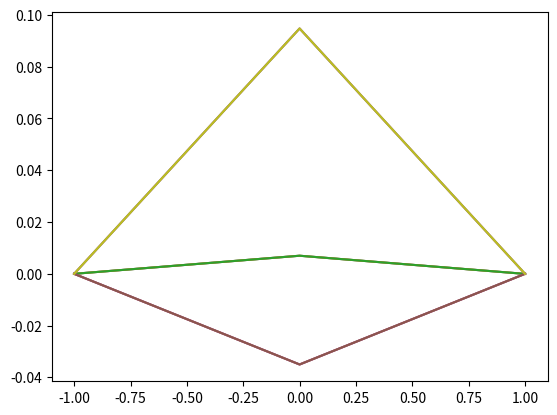

Generate this figure with matplotlib:
#!/usr/bin/env python3
# -*- coding: utf-8 -*-
"""
Created on Sun Oct 22 23:30:59 2023

[redacted]
"""

import numpy as np
import math
from scipy.integrate import solve_ivp
import matplotlib.pyplot as plt
from scipy.linalg import solve

# Problem 1
L = 1
x0 = -L
y0 = 0
xf = L
yf = 0

def bisection(f, a, b, tol):
    x = (a + b) / 2
    while np.abs(b - a) >= tol:
        if np.sign(f(x)) == np.sign(f(a)):
            a = x
        else:
            b = x
        x = (a + b) / 2
    return x

def V(x):
    return -100*(math.sin(2*x) + 1)
def f(x, y, lamda_value):
    return np.array([y[1], -(-100 * (math.sin(2 * x) + 1) + lamda_value) * y[0]])

A = 1
def shoot(lambda_value):
    tspan = np.array([x0,xf])
    init_condition = np.array([y0,A])
    sol = solve_ivp(lambda x, y: f(x,y,lambda_value), tspan,init_condition)
    return sol.y[0][-1]

lamda_value = 23
sign = np.sign(shoot(lamda_value))
dlamda = 1

num_modes = 3
eigenvals = np.zeros(num_modes)
k = 0
while k < num_modes:
    lamda_next = lamda_value + dlamda
    sign_next = np.sign(shoot(lamda_next))
    if sign != sign_next:
        eigenvals[k] = bisection(shoot, lamda_value, lamda_next, 10 ** (-8))
        k = k + 1
    lamda_value = lamda_next
    sign = sign_next

for k in range(num_modes):
    print("eigenval = {}".format(eigenvals[k]))
    tspan = np.array([x0, xf])
    init_condition = np.array([y0, A])
    sol = solve_ivp(lambda x, y: f(x, y, eigenvals[0]), tspan, init_condition, t_eval=np.array([-1, 0, 1]))
    x = sol.t
    y = sol.y[0, :]
    plt.plot(x, y)
plt.show()

# A1
A1 = eigenvals[0]

# A2
A2 = y[1]

# A3
A3 = eigenvals[1]

# A4
for k in range(num_modes):
    print("eigenval = {}".format(eigenvals[k]))
    tspan = np.array([x0, xf])
    init_condition = np.array([y0, A])
    sol = solve_ivp(lambda x, y: f(x, y, eigenvals[1]), tspan, init_condition, t_eval=np.array([-1, 0, 1]))
    x = sol.t
    y = sol.y[0, :]
    plt.plot(x, y)
A4 = y[1]

# A5
A5 = eigenvals[2]

# A6
for k in range(num_modes):
    print("eigenval = {}".format(eigenvals[k]))
    tspan = np.array([x0, xf])
    init_condition = np.array([y0, A])
    sol = solve_ivp(lambda x, y: f(x, y, eigenvals[2]), tspan, init_condition, t_eval=np.array([-1, 0, 1]))
    x = sol.t
    y = sol.y[0, :]
    plt.plot(x, y)
A6 = y[1]

# Problem 2    
x0 = 1
dx0 = 0
t0 = 0
tN = 1
dt = 0.1
t = np.arange(t0, tN + dt / 2, dt)
x = np.zeros((2, len(t)))
x[0, 0] = x0
x[1, 0] = dx0

for k in range(len(t) - 1):
    x[0, k + 1] = ((1 + (dt ** 2) / 4) * x[0, k]) / (1 - (dt ** 2) / 4) + (dt * x[1, k]) / (1 - (dt ** 2) / 4)
    x[1, k + 1] = ((1 + (dt ** 2) / 4) * x[1, k]) / (1 - (dt ** 2) / 4) + (dt * x[0, k]) / (1 - (dt ** 2) / 4)

A7 = x[0, -1]
def true_solution(t):
    return 1/2 * (np.exp(t) + np.exp(-t))
A8 = abs(true_solution(tN) - A7)


dt2 = 0.01
t = np.arange(t0, tN + dt2 / 2, dt2)
x = np.zeros((2, len(t)))
x[0, 0] = x0
x[1, 0] = dx0

for k in range(len(t) - 1):
    x[0, k + 1] = ((1 + (dt2 ** 2) / 4) * x[0, k]) / (1 - (dt2 ** 2) / 4) + (dt2 * x[1, k]) / (1 - (dt2 ** 2) / 4)
    x[1, k + 1] = ((1 + (dt2 ** 2) / 4) * x[1, k]) / (1 - (dt2 ** 2) / 4) + (dt2 * x[0, k]) / (1 - (dt2 ** 2) / 4)

A9 = x[0, -1]
A10 = abs(true_solution(tN) - A9)

# Problem 2 c-d

t = np.arange(t0, tN + dt / 2, dt)
x = np.zeros((2, len(t)))
x[0, 0] = x0
x[1, 0] = dx0

x[0, 1] = x[0, 0] + dt * x[1, 0]
x[1, 1] = x[1, 0] - dt * x[0, 0]

for k in range(len(t) - 2):
    x[0, k + 2] = x[0, k] + 2 * dt * x[1, k + 1]
    x[1, k + 2] = x[1, k] - 2 * dt * x[0, k + 1]

A11 = x[0, -1]
def true_soution(t):
    return math.cos(t)
A12 = abs(true_soution(tN) - A11)


dt2 = 0.01
t = np.arange(t0, tN + dt2 / 2, dt2)
x = np.zeros((2, len(t)))
x[0, 0] = x0
x[1, 0] = dx0

x[0, 1] = x[0, 0] + dt2 * x[1, 0]
x[1, 1] = x[1, 0] - dt2 * x[0, 0]

for k in range(len(t) - 2):
    x[0, k + 2] = x[0, k] + 2 * dt2 * x[1, k + 1]
    x[1, k + 2] = x[1, k] - 2 * dt2 * x[0, k + 1]

A13 = x[0, -1]
def true_soution(t):
    return math.cos(t)
A14 = abs(true_soution(tN) - A13)


# Problem 3-a
x0 = -0.5
y0 = -0.5
xN = 0.5
yN = 0.5
dx = 0.1

def true_sol(x):
    return x

def p(x):
    return -x/ (1 - x**2)

def q(x):
    return 1/ (1 - x**2)
    
N = 11
x = np.linspace(x0, xN, N)

A = np.zeros((N, N))
b = np.zeros((N, 1))

A[0, 0] = 1
b[0] = y0
A[N-1, N-1] = 1
b[N-1] = yN

for k in range(1, N - 1):
    A[k, k-1] = (1 - dx * p(x[k]) / 2)
    A[k, k] = (-2 + dx ** 2 * q(x[k]))
    A[k, k + 1] = (1 + dx * p(x[k]) / 2)

y = np.linalg.solve(A, b).reshape(N)
A15 = y[5]
A16 = np.max(np.abs(y - true_sol(x)))


# Problem 3-b
y0 = 0.5
yN = 0.5

def true_solu(x):
    return 1- (2*(x**2))

def q2(x):
    return 4/ (1 - x**2)
    
N = 11
x = np.linspace(x0, xN, N)

A = np.zeros((N, N))
b = np.zeros((N, 1))

A[0, 0] = 1
b[0] = y0
A[N-1, N-1] = 1
b[N-1] = yN

for k in range(1, N - 1):
    A[k, k-1] = (1 - dx * p(x[k]) / 2)
    A[k, k] = (-2 + dx ** 2 * q2(x[k]))
    A[k, k + 1] = (1 + dx * p(x[k]) / 2)

y2 = np.linalg.solve(A, b).reshape(N)
A17 = y2[5]
A18 = np.max(np.abs(y2 - true_solu(x)))

# Problem 2-c
y0 = -1/3
yN = 1/3

def true_sol(x):
    return x - (4*x**3 / 3)
def q3(x):
    return 9/ (1 - x**2)
    
N = 11
x = np.linspace(x0, xN, N)

A = np.zeros((N, N))
b = np.zeros((N, 1))

A[0, 0] = 1
b[0] = y0
A[N-1, N-1] = 1
b[N-1] = yN

for k in range(1, N - 1):
    A[k, k-1] = (1 - dx * p(x[k]) / 2)
    A[k, k] = (-2 + dx ** 2 * q3(x[k]))
    A[k, k + 1] = (1 + dx * p(x[k]) / 2)

y = np.linalg.solve(A, b).reshape(N)
A19 = y[5]
A20 = np.max(np.abs(y - true_sol(x)))